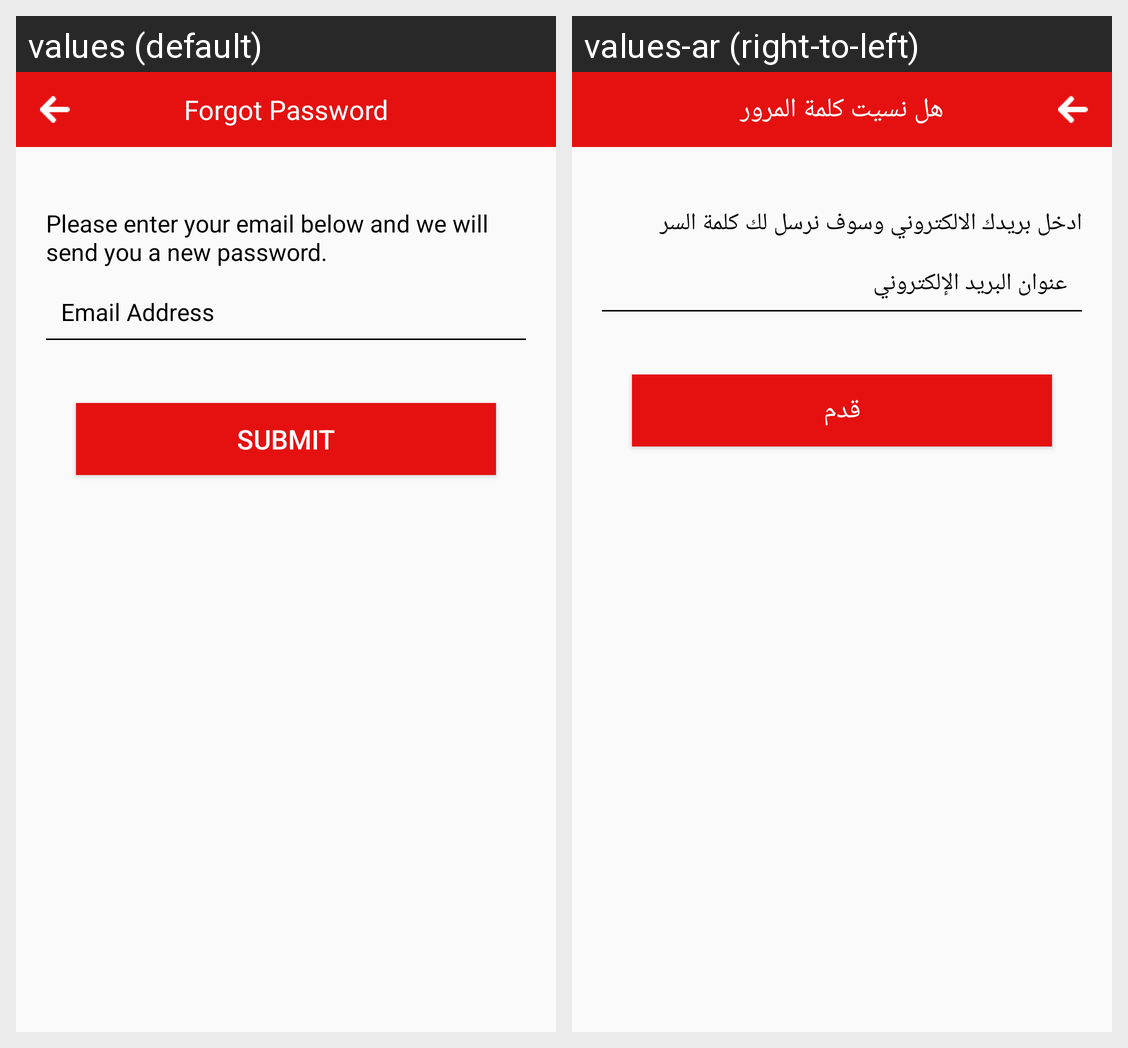

Strings drawn on this Android screen and how each of the app's shown locales translates them:
Android screen res/layout/activity_forget_pwd.xml rendered under 2 locales, left to right: values (default), values-ar (right-to-left). Device: Nexus 5 (rendered at 1080×1920; each locale shown at half size, 540×960, under a caption strip naming it); theme MyMaterialTheme.
Strings drawn on this screen, with the default value and each locale's value (text and hints the layout hard-codes, and strings that could not be matched under every locale, appear in the picture but are not listed):

fpwd
  values: Forgot Password
  values-ar: هل نسيت كلمة المرور

penteremail
  values: Please enter your email below and we will send you a new password.
  values-ar: ادخل بريدك الالكتروني وسوف نرسل لك كلمة السر

eaddress
  values: Email Address
  values-ar: عنوان البريد الإلكتروني

submit
  values: Submit
  values-ar: قدم
